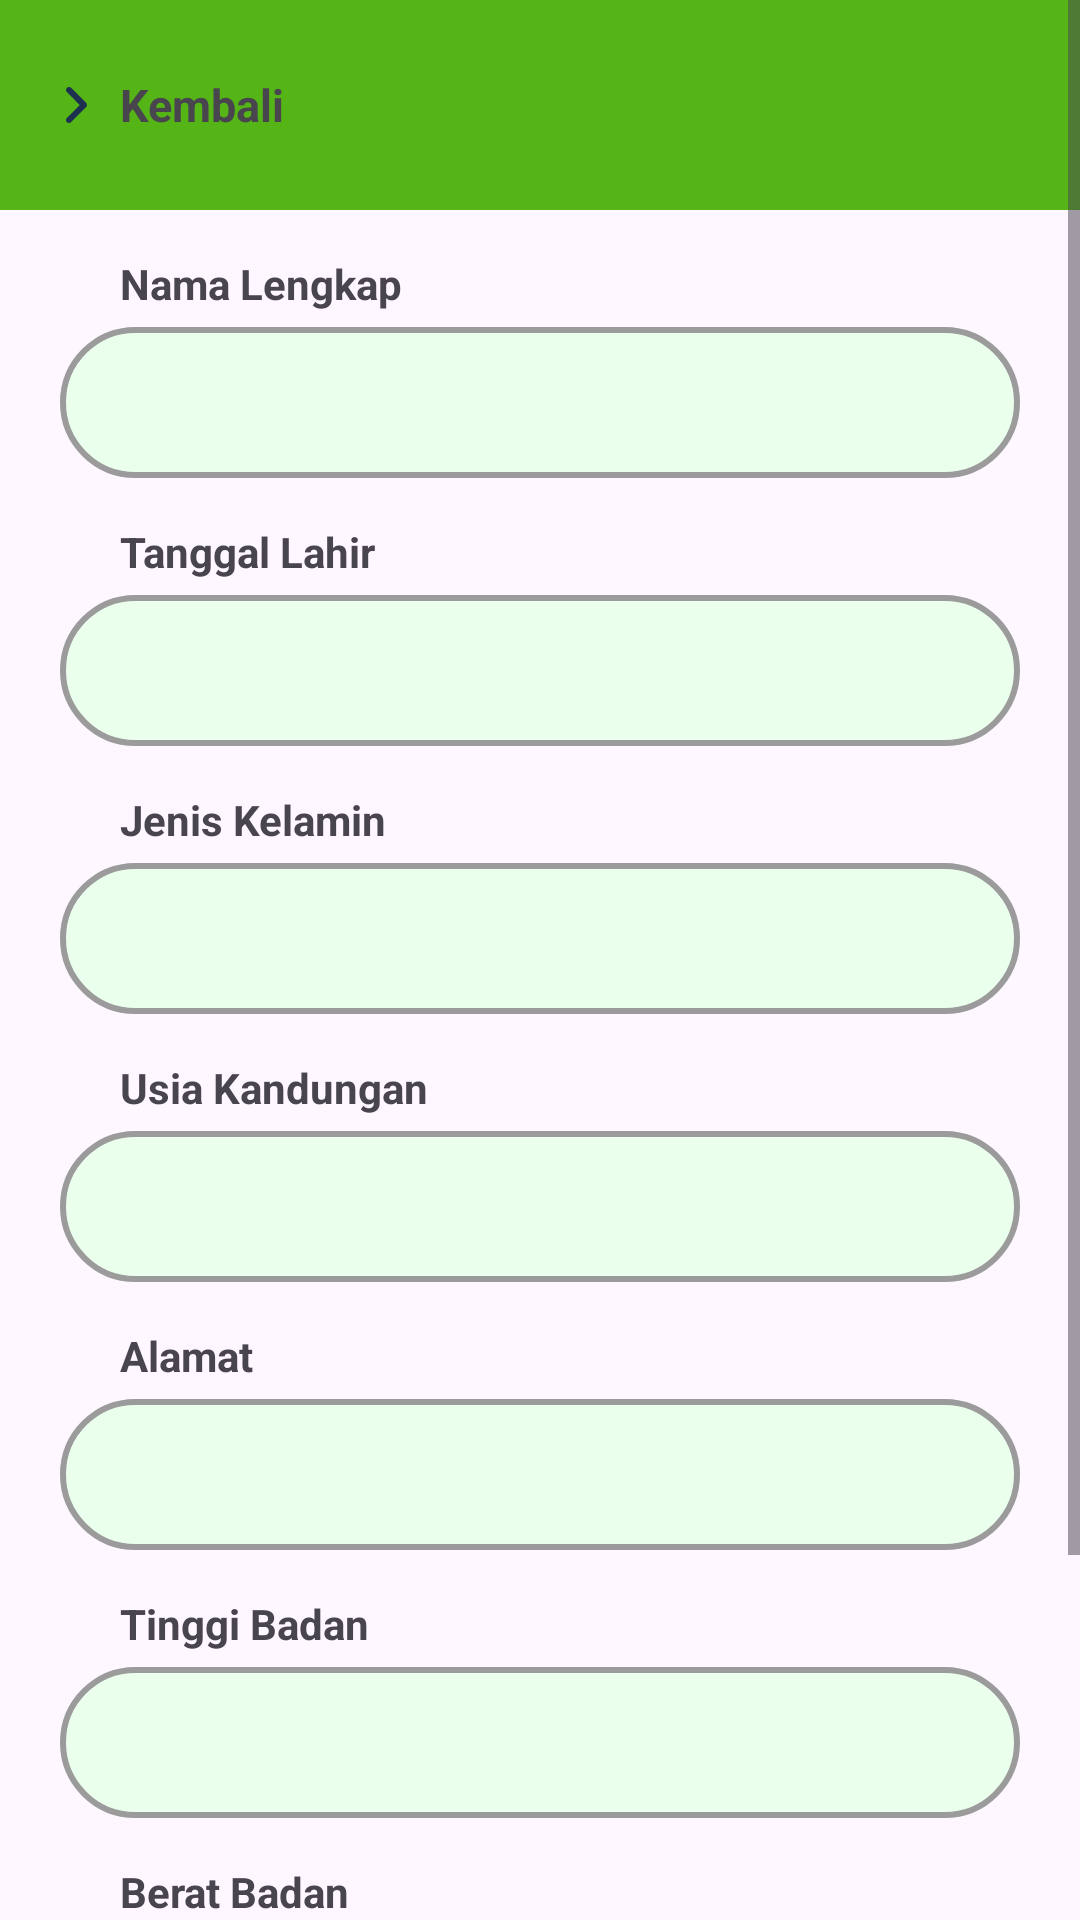

The Android layout XML behind this screen, and the referenced resources:
<!-- AndroidManifest.xml: application theme Theme.MyPuskesmas -->
<!-- res/layout/activity_form_inputan.xml -->
<?xml version="1.0" encoding="utf-8"?>
<ScrollView xmlns:android="http://schemas.android.com/apk/res/android"
xmlns:app="http://schemas.android.com/apk/res-auto"
xmlns:tools="http://schemas.android.com/tools"
android:orientation="vertical"
android:layout_width="match_parent"
android:layout_height="match_parent"
tools:context=".menu.riwayatLaporan.ListLaporanActivity">
<androidx.constraintlayout.widget.ConstraintLayout
    android:layout_width="match_parent"
    android:layout_height="wrap_content">
    <LinearLayout
        android:id="@+id/linearLayout"
        android:layout_width="match_parent"
        android:layout_height="wrap_content"
        android:orientation="horizontal"
        android:padding="20dp"
        android:background="@color/color3"
        app:layout_constraintEnd_toEndOf="parent"
        app:layout_constraintStart_toStartOf="parent"
        app:layout_constraintTop_toTopOf="parent">

        <LinearLayout
            android:layout_width="0dp"
            android:layout_height="wrap_content"
            android:orientation="horizontal"
            android:layout_weight="1">
            <LinearLayout
                android:id="@+id/btnBack"
                android:layout_width="wrap_content"
                android:layout_height="wrap_content"
                android:orientation="horizontal">

                <ImageView
                    android:layout_width="10dp"
                    android:layout_height="30dp"
                    android:src="@drawable/icon_right" />

                <TextView
                    android:id="@+id/judul"
                    android:layout_width="wrap_content"
                    android:layout_height="wrap_content"
                    android:layout_gravity="center"
                    android:layout_marginLeft="10dp"
                    android:textStyle="bold"
                    android:text="Kembali"
                    android:textSize="15dp"
                    tools:ignore="TextSizeCheck" />
            </LinearLayout>
        </LinearLayout>

    </LinearLayout>

    <LinearLayout
        android:id="@+id/line4"
        android:layout_width="match_parent"
        android:layout_height="wrap_content"
        android:layout_marginHorizontal="20dp"
        android:orientation="vertical"
        app:layout_constraintEnd_toEndOf="parent"
        app:layout_constraintStart_toStartOf="parent"
        app:layout_constraintTop_toBottomOf="@+id/linearLayout">
        <LinearLayout
            android:id="@+id/namaLengkap"
            android:layout_width="match_parent"
            android:layout_height="wrap_content"
            android:orientation="vertical">
            <TextView
                android:layout_width="wrap_content"
                android:layout_height="wrap_content"
                android:layout_marginTop="15dp"
                android:layout_marginStart="20dp"
                android:textStyle="bold"
                android:text="Nama Lengkap"/>

            <EditText
                android:id="@+id/iptNamaLengkap"
                android:layout_width="match_parent"
                android:layout_height="wrap_content"
                android:layout_marginTop="5dp"
                android:background="@drawable/bg_input"
                android:padding="15dp"
                android:textSize="15sp"
                tools:ignore="TextContrastCheck,SpeakableTextPresentCheck" />
        </LinearLayout>
        <LinearLayout
            android:id="@+id/tanggalLahir"
            android:layout_width="match_parent"
            android:layout_height="wrap_content"
            android:orientation="vertical">
            <TextView
                android:layout_width="wrap_content"
                android:layout_height="wrap_content"
                android:layout_marginTop="15dp"
                android:layout_marginStart="20dp"
                android:textStyle="bold"
                android:text="Tanggal Lahir"/>

            <TextView
                android:id="@+id/iptTanggalLahir"
                android:layout_width="match_parent"
                android:layout_height="wrap_content"
                android:layout_marginTop="5dp"
                android:background="@drawable/bg_input"
                android:inputType="datetime"
                android:padding="15dp"
                android:textSize="15sp"
                tools:ignore="TextContrastCheck,SpeakableTextPresentCheck" />
        </LinearLayout>
        <LinearLayout
            android:id="@+id/jenisKelamin"
            android:layout_width="match_parent"
            android:layout_height="wrap_content"
            android:orientation="vertical">
            <TextView
                android:layout_width="wrap_content"
                android:layout_height="wrap_content"
                android:layout_marginTop="15dp"
                android:layout_marginStart="20dp"
                android:textStyle="bold"
                android:text="Jenis Kelamin"/>

            <EditText
                android:id="@+id/iptJenisKelamin"
                android:layout_width="match_parent"
                android:layout_height="wrap_content"
                android:layout_marginTop="5dp"
                android:background="@drawable/bg_input"
                android:padding="15dp"
                android:textSize="15sp"
                tools:ignore="TextContrastCheck,SpeakableTextPresentCheck" />
        </LinearLayout>
        <LinearLayout
            android:id="@+id/usiaKandungan"
            android:layout_width="match_parent"
            android:layout_height="wrap_content"
            android:orientation="vertical">
            <TextView
                android:layout_width="wrap_content"
                android:layout_height="wrap_content"
                android:layout_marginTop="15dp"
                android:layout_marginStart="20dp"
                android:textStyle="bold"
                android:text="Usia Kandungan"/>

            <EditText
                android:id="@+id/iptUsiaKandungan"
                android:layout_width="match_parent"
                android:layout_height="wrap_content"
                android:layout_marginTop="5dp"
                android:background="@drawable/bg_input"
                android:inputType="number"
                android:padding="15dp"
                android:textSize="15sp"
                tools:ignore="TextContrastCheck,SpeakableTextPresentCheck" />
        </LinearLayout>
        <LinearLayout
            android:id="@+id/alamat"
            android:layout_width="match_parent"
            android:layout_height="wrap_content"
            android:orientation="vertical">
            <TextView
                android:layout_width="wrap_content"
                android:layout_height="wrap_content"
                android:layout_marginTop="15dp"
                android:layout_marginStart="20dp"
                android:textStyle="bold"
                android:text="Alamat"/>

            <EditText
                android:id="@+id/iptAlamat"
                android:layout_width="match_parent"
                android:layout_height="wrap_content"
                android:layout_marginTop="5dp"
                android:background="@drawable/bg_input"
                android:padding="15dp"
                android:textSize="15sp"
                tools:ignore="TextContrastCheck,SpeakableTextPresentCheck" />
        </LinearLayout>
        <LinearLayout
            android:id="@+id/tinggiBadan"
            android:layout_width="match_parent"
            android:layout_height="wrap_content"
            android:orientation="vertical">
            <TextView
                android:layout_width="wrap_content"
                android:layout_height="wrap_content"
                android:layout_marginTop="15dp"
                android:layout_marginStart="20dp"
                android:textStyle="bold"
                android:text="Tinggi Badan"/>

            <EditText
                android:id="@+id/iptTinggiBadan"
                android:layout_width="match_parent"
                android:layout_height="wrap_content"
                android:layout_marginTop="5dp"
                android:background="@drawable/bg_input"
                android:inputType="number"
                android:padding="15dp"
                android:textSize="15sp"
                tools:ignore="TextContrastCheck,SpeakableTextPresentCheck" />
        </LinearLayout>
        <LinearLayout
            android:id="@+id/beratBadan"
            android:layout_width="match_parent"
            android:layout_height="wrap_content"
            android:orientation="vertical">
            <TextView
                android:layout_width="wrap_content"
                android:layout_height="wrap_content"
                android:layout_marginTop="15dp"
                android:layout_marginStart="20dp"
                android:textStyle="bold"
                android:text="Berat Badan"/>

            <EditText
                android:id="@+id/iptBeratBadan"
                android:layout_width="match_parent"
                android:layout_height="wrap_content"
                android:layout_marginTop="5dp"
                android:background="@drawable/bg_input"
                android:inputType="number"
                android:padding="15dp"
                android:textSize="15sp"
                tools:ignore="TextContrastCheck,SpeakableTextPresentCheck" />
        </LinearLayout>

    </LinearLayout>

    <TextView
        android:id="@+id/btnSimpan"
        android:layout_width="match_parent"
        android:layout_height="wrap_content"
        android:layout_marginHorizontal="20dp"
        android:layout_marginTop="20dp"
        android:layout_marginBottom="30dp"
        android:background="@color/color3"
        android:paddingVertical="13dp"
        android:text="Simpan"
        android:textAlignment="center"
        android:textAllCaps="true"
        android:textColor="@color/white"
        android:textStyle="bold"
        app:layout_constraintBottom_toBottomOf="parent"
        app:layout_constraintTop_toBottomOf="@id/line4"
        tools:ignore="TextContrastCheck"
        tools:layout_editor_absoluteX="20dp" />

</androidx.constraintlayout.widget.ConstraintLayout>


</ScrollView>
<!-- resources referenced by this layout -->
<resources>
  <color name="color3">#55B517</color>
  <color name="white">#FFFFFFFF</color>
  <!-- drawable bg_input (drawable) -->
  <shape xmlns:android="http://schemas.android.com/apk/res/android">
      <solid android:color="@color/color1" /> 
      <corners android:radius="40dp" /> 
      <stroke
          android:width="2dp"
          android:color="@color/color2" /> 
  </shape>
  <!-- drawable icon_right (drawable) -->
  <vector xmlns:android="http://schemas.android.com/apk/res/android"
      android:width="10dp"
      android:height="16dp"
      android:viewportWidth="320"
      android:viewportHeight="512">
    <path
        android:pathData="M278.6,233.4c12.5,12.5 12.5,32.8 0,45.3l-160,160c-12.5,12.5 -32.8,12.5 -45.3,0s-12.5,-32.8 0,-45.3L210.7,256 73.4,118.6c-12.5,-12.5 -12.5,-32.8 0,-45.3s32.8,-12.5 45.3,0l160,160z"
        android:fillColor="#1E3050"/>
  </vector>
  <style name="Theme.MyPuskesmas" parent="Base.Theme.MyPuskesmas" />
  <color name="color1">#EBFFED</color>
  <color name="color2">#9B9B9B</color>
  <style name="Base.Theme.MyPuskesmas" parent="Theme.Material3.DayNight.NoActionBar">
          
          
      </style>
</resources>
